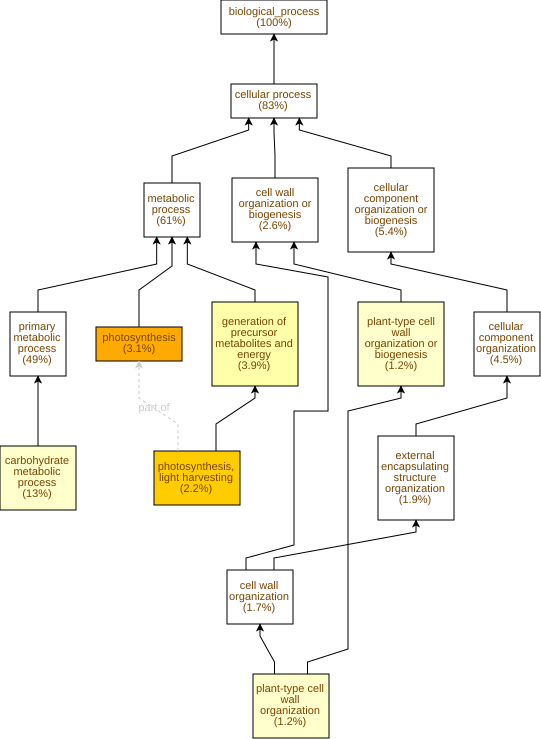

Data behind this chart, as committed beside it:
GO Term	Study #	Study Freq.	Pop. Freq.	p-value	q-value	name	gene products
GO:0015979	20	3.1%	0.46%	5.07E-13	3.99E-10	photosynthesis	Cc03g03590,Cc06g22740,Cc01g15890,Cc01g18…
GO:0009765	14	2.2%	0.24%	7.21E-12	2.84E-9	photosynthesis, light harvesting	Cc09g09500,Cc09g02010,Cc11g16910,Cc09g09…
GO:0006091	25	3.9%	1.3%	8.84E-7	2.32E-4	generation of precursor metabolites and …	Cc11g16910,Cc09g09010,Cc09g09030,Cc10g02…
GO:0009664	8	1.2%	0.18%	5.36E-6	1.06E-3	plant-type cell wall organization	Cc02g07670,Cc10g14530,Cc01g15270,Cc07g03…
GO:0005975	85	13%	8.4%	1.3E-5	2.06E-3	carbohydrate metabolic process	Cc10g15010,Cc09g07970,Cc02g31040,Cc07g13…
GO:0071669	8	1.2%	0.24%	7.36E-5	9.67E-3	plant-type cell wall organization or bio…	Cc02g07670,Cc10g14530,Cc01g15270,Cc07g03…
GO:0005976	20	3.1%	1.2%	1.04E-4	0.0117	polysaccharide metabolic process	Cc10g15010,Cc03g02380,Cc01g17930,Cc03g05…
GO:0016051	18	2.8%	1.1%	2.03E-4	0.02	carbohydrate biosynthetic process	Cc10g15010,Cc01g17930,Cc03g05030,Cc03g08…
GO:0044042	16	2.5%	0.95%	2.94E-4	0.0257	glucan metabolic process	Cc10g15010,Cc01g17930,Cc03g05030,Cc03g05…
GO:0001932	7	1.1%	0.23%	3.85E-4	0.0303	regulation of protein phosphorylation	Cc02g03820,Cc01g17060,Cc05g05150,Cc02g25…
GO:0045859	7	1.1%	0.23%	3.85E-4	0.0303	regulation of protein kinase activity	Cc02g03820,Cc01g17060,Cc05g05150,Cc02g25…
GO:0042325	7	1.1%	0.24%	5.52E-4	0.0363	regulation of phosphorylation	Cc02g03820,Cc01g17060,Cc05g05150,Cc02g25…
GO:0043549	7	1.1%	0.24%	5.52E-4	0.0363	regulation of kinase activity	Cc02g03820,Cc01g17060,Cc05g05150,Cc02g25…
GO:0051174	7	1.1%	0.25%	7.73E-4	0.0435	regulation of phosphorus metabolic proce…	Cc02g03820,Cc01g17060,Cc05g05150,Cc02g25…
GO:0000271	13	2.0%	0.79%	1.36E-3	0.0716	polysaccharide biosynthetic process	Cc10g15010,Cc01g17930,Cc03g05030,Cc03g05…
GO:0010207	3	0.46%	0.05%	1.81E-3	0.089	photosystem II assembly	Cc05g06070,Cc07g05350,Cc05g06750
GO:0005977	4	0.62%	0.1%	2.03E-3	0.094	glycogen metabolic process	Cc10g02590,Cc02g17340,Cc03g03330,Cc05g09…
GO:0005978	4	0.62%	0.1%	2.03E-3	0.094	glycogen biosynthetic process	Cc10g02590,Cc02g17340,Cc03g03330,Cc05g09…
GO:0006112	4	0.62%	0.1%	2.03E-3	0.094	energy reserve metabolic process	Cc10g02590,Cc02g17340,Cc03g03330,Cc05g09…
GO:0015994	5	0.77%	0.16%	2.21E-3	0.094	chlorophyll metabolic process	Cc06g22740,Cc01g19080,Cc04g14700,Cc06g17…
GO:0071900	5	0.77%	0.16%	2.21E-3	0.094	regulation of protein serine/threonine k…	Cc01g17060,Cc05g05150,Cc02g25260,Cc01g19…
GO:0000079	5	0.77%	0.16%	2.21E-3	0.094	regulation of cyclin-dependent protein s…	Cc01g17060,Cc05g05150,Cc02g25260,Cc01g19…
GO:0031399	7	1.1%	0.32%	3.1E-3	0.106	regulation of protein modification proce…	Cc02g03820,Cc01g17060,Cc05g05150,Cc02g25…
GO:0071554	17	2.6%	1.3%	3.11E-3	0.106	cell wall organization or biogenesis	Cc04g00680,Cc02g07670,Cc10g14530,Cc01g15…
GO:0051338	7	1.1%	0.33%	3.9E-3	0.123	regulation of transferase activity	Cc02g03820,Cc01g17060,Cc05g05150,Cc02g25…
GO:0008283	3	0.46%	0.06%	4.25E-3	0.129	cell population proliferation	Cc02g20030,Cc01g09790,Cc06g05290
GO:0042221	13	2.0%	0.9%	4.53E-3	0.132	response to chemical	Cc02g11300,Cc02g16700,Cc07g10030,Cc08g08…
GO:0009725	11	1.7%	0.72%	5.5E-3	0.155	response to hormone	Cc06g05680,Cc02g11300,Cc02g16700,Cc08g08…
GO:0010411	6	0.93%	0.27%	5.7E-3	0.155	xyloglucan metabolic process	Cc02g20260,Cc05g08560,Cc06g13410,Cc02g11…
GO:0042440	8	1.2%	0.44%	5.77E-3	0.155	pigment metabolic process	Cc06g22740,Cc05g10250,Cc01g19080,Cc06g11…
GO:0009116	7	1.1%	0.35%	5.98E-3	0.155	nucleoside metabolic process	Cc06g04020,Cc08g09250,Cc02g10370,Cc10g06…
GO:0009719	11	1.7%	0.74%	7.12E-3	0.175	response to endogenous stimulus	Cc06g05680,Cc02g11300,Cc02g16700,Cc08g08…
GO:0007017	16	2.5%	1.3%	7.39E-3	0.176	microtubule-based process	Cc04g03100,Cc04g03220,Cc02g16920,Cc09g07…
GO:0170040	4	0.62%	0.13%	7.91E-3	0.183	proteinogenic amino acid catabolic proce…	Cc02g06790,Cc09g01490,Cc08g02390,Cc05g11…
GO:0009250	10	1.5%	0.66%	8.35E-3	0.188	glucan biosynthetic process	Cc10g15010,Cc10g02590,Cc01g17930,Cc03g05…
GO:0009308	7	1.1%	0.38%	8.79E-3	0.192	amine metabolic process	Cc11g15620,Cc10g02380,Cc08g13160,Cc02g30…
GO:1901700	5	0.77%	0.22%	0.0106	0.225	response to oxygen-containing compound	Cc06g05680,Cc07g10030,Cc01g08980,Cc03g07…
GO:0033013	8	1.2%	0.49%	0.0111	0.231	tetrapyrrole metabolic process	Cc06g22740,Cc07g12390,Cc01g19080,Cc09g04…
GO:0015980	4	0.62%	0.15%	0.0111	0.231	energy derivation by oxidation of organi…	Cc10g02590,Cc02g17340,Cc03g03330,Cc05g09…
GO:1901606	4	0.62%	0.15%	0.0111	0.231	alpha-amino acid catabolic process	Cc02g06790,Cc09g01490,Cc08g02390,Cc05g11…
GO:0050790	8	1.2%	0.5%	0.0129	0.248	regulation of catalytic activity	Cc02g03820,Cc03g00600,Cc01g17060,Cc05g05…
GO:0006536	3	0.46%	0.08%	0.0132	0.248	glutamate metabolic process	Cc11g05190,Cc04g09100,Cc11g05210
GO:0065009	8	1.2%	0.51%	0.0149	0.272	regulation of molecular function	Cc02g03820,Cc03g00600,Cc01g17060,Cc05g05…
GO:0042451	2	0.31%	0.04%	0.0175	0.313	purine nucleoside biosynthetic process	Cc06g04020,Cc10g06450
GO:0009119	2	0.31%	0.04%	0.0175	0.313	ribonucleoside metabolic process	Cc06g04020,Cc10g06450
GO:0009163	2	0.31%	0.04%	0.0175	0.313	nucleoside biosynthetic process	Cc06g04020,Cc10g06450
GO:0046128	2	0.31%	0.04%	0.0175	0.313	purine ribonucleoside metabolic process	Cc06g04020,Cc10g06450
GO:0034404	2	0.31%	0.04%	0.0175	0.313	nucleobase-containing small molecule bio…	Cc06g04020,Cc10g06450
GO:0046129	2	0.31%	0.04%	0.0175	0.313	purine ribonucleoside biosynthetic proce…	Cc06g04020,Cc10g06450
GO:0042278	2	0.31%	0.04%	0.0175	0.313	purine nucleoside metabolic process	Cc06g04020,Cc10g06450
GO:1901659	2	0.31%	0.04%	0.0175	0.313	glycosyl compound biosynthetic process	Cc06g04020,Cc10g06450
GO:0006570	2	0.31%	0.04%	0.0175	0.313	tyrosine metabolic process	Cc02g05870,Cc05g11510
GO:0043174	2	0.31%	0.04%	0.0175	0.313	nucleoside salvage	Cc06g04020,Cc10g06450
GO:0006166	2	0.31%	0.04%	0.0175	0.313	purine ribonucleoside salvage	Cc06g04020,Cc10g06450
GO:0042455	2	0.31%	0.04%	0.0175	0.313	ribonucleoside biosynthetic process	Cc06g04020,Cc10g06450
GO:0007018	9	1.4%	0.63%	0.0185	0.313	microtubule-based movement	Cc02g17060,Cc04g03220,Cc01g21160,Cc02g16…
GO:0042546	6	0.93%	0.34%	0.0193	0.313	cell wall biogenesis	Cc02g20260,Cc05g08560,Cc06g13410,Cc02g11…
GO:0051726	8	1.2%	0.53%	0.0195	0.313	regulation of cell cycle	Cc10g00160,Cc02g03820,Cc01g13170,Cc01g17…
GO:0015995	3	0.46%	0.1%	0.0199	0.313	chlorophyll biosynthetic process	Cc06g22740,Cc06g17100,Cc04g16560
GO:0033993	3	0.46%	0.1%	0.0199	0.313	response to lipid	Cc06g05680,Cc03g07610,Cc06g15570
... 728 more rows
